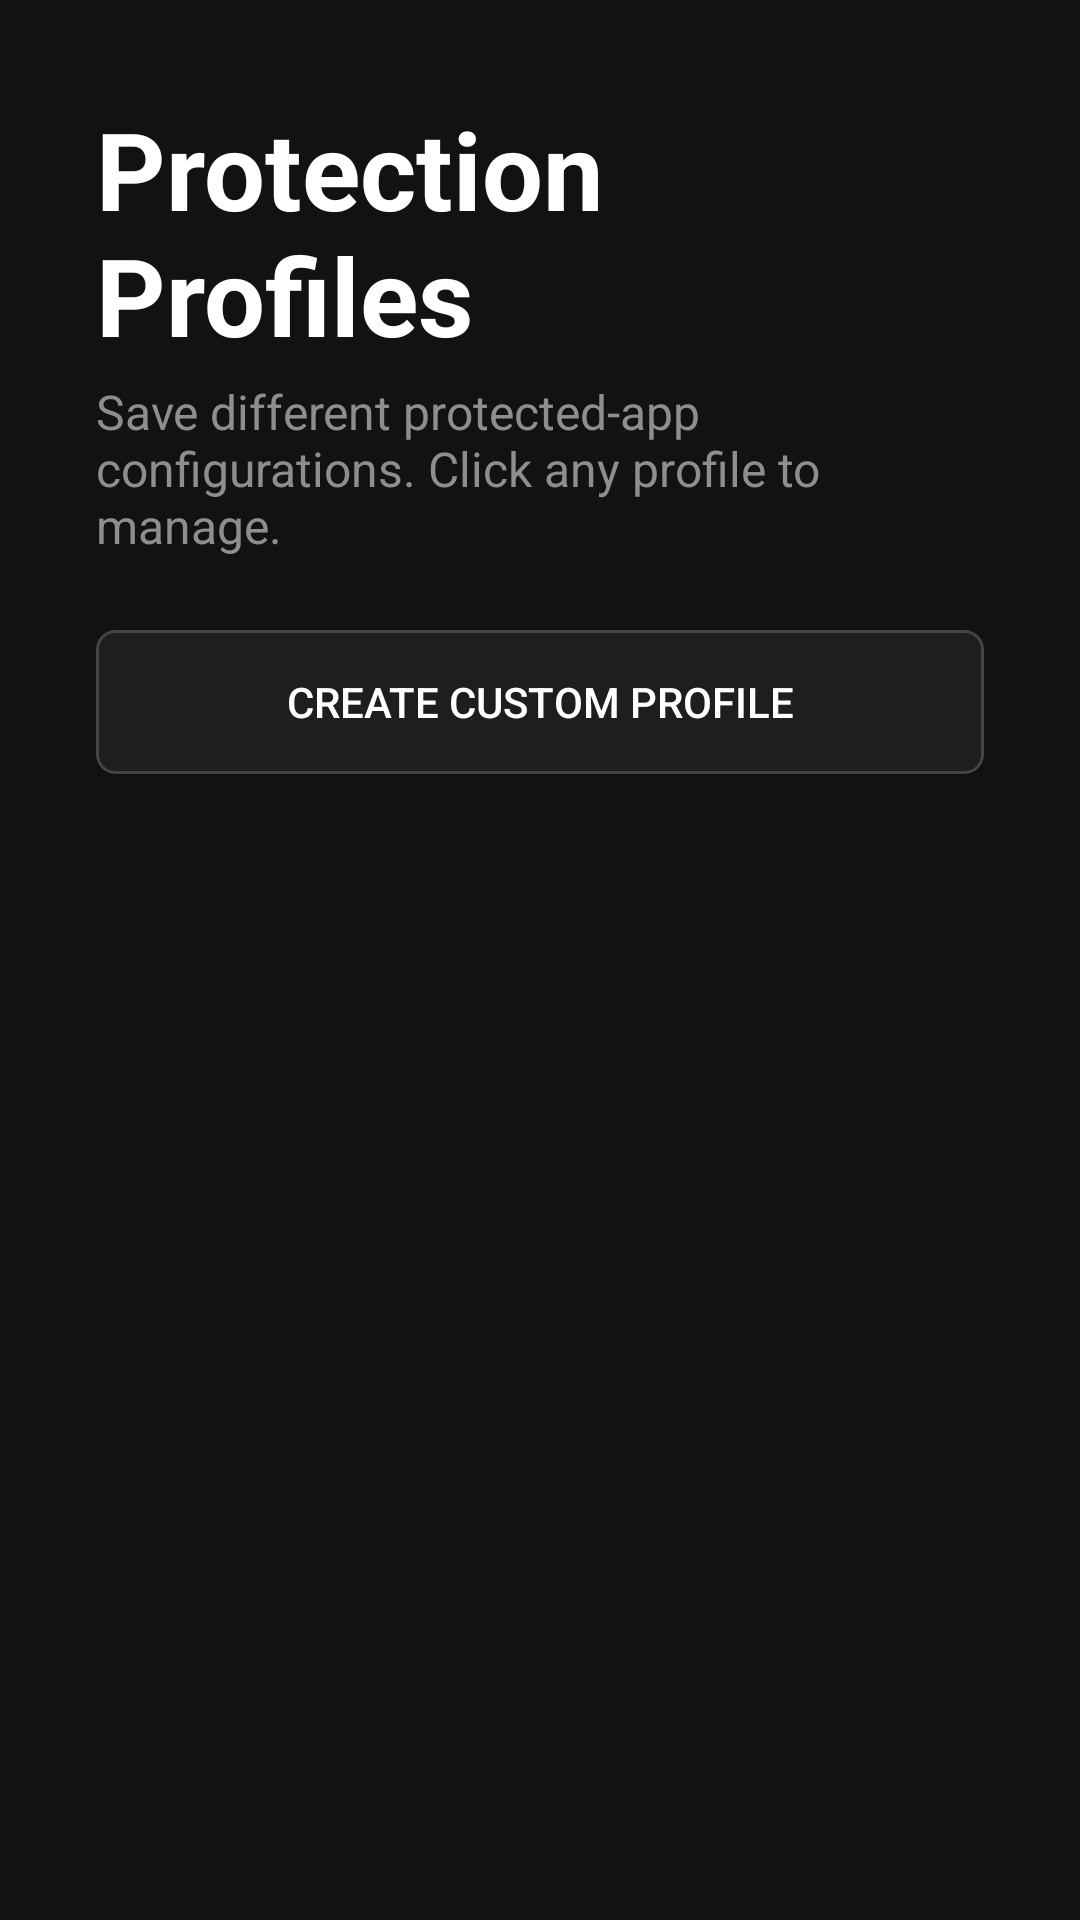

Layout XML and referenced resources for this Android screen:
<!-- AndroidManifest.xml: activity theme Theme.TunnelGuard -->
<!-- res/layout/activity_profiles.xml -->
<?xml version="1.0" encoding="utf-8"?>
<androidx.constraintlayout.widget.ConstraintLayout xmlns:android="http://schemas.android.com/apk/res/android"
    xmlns:app="http://schemas.android.com/apk/res-auto"
    android:layout_width="match_parent"
    android:layout_height="match_parent"
    android:background="@color/background_dark"
    android:padding="32dp">

    
    <TextView
        android:id="@+id/tv_profiles_header"
        android:layout_width="wrap_content"
        android:layout_height="wrap_content"
        android:text="Protection Profiles"
        android:textColor="@color/text_primary"
        android:textSize="36sp"
        android:textStyle="bold"
        app:layout_constraintStart_toStartOf="parent"
        app:layout_constraintTop_toTopOf="parent" />

    <TextView
        android:id="@+id/tv_profiles_sub"
        android:layout_width="wrap_content"
        android:layout_height="wrap_content"
        android:layout_marginTop="4dp"
        android:text="Save different protected-app configurations. Click any profile to manage."
        android:textColor="@color/text_secondary"
        android:textSize="16sp"
        app:layout_constraintStart_toStartOf="parent"
        app:layout_constraintTop_toBottomOf="@id/tv_profiles_header" />

    
    <Button
        android:id="@+id/btn_create_profile"
        android:layout_width="match_parent"
        android:layout_height="wrap_content"
        android:layout_marginTop="24dp"
        android:background="@drawable/tv_button_selector"
        android:focusable="true"
        android:padding="12dp"
        android:text="Create Custom Profile"
        android:textColor="@color/text_primary"
        app:layout_constraintTop_toBottomOf="@id/tv_profiles_sub" />

    
    <androidx.recyclerview.widget.RecyclerView
        android:id="@+id/rv_profiles"
        android:layout_width="match_parent"
        android:layout_height="0dp"
        android:layout_marginTop="16dp"
        android:focusable="false"
        app:layout_constraintBottom_toBottomOf="parent"
        app:layout_constraintTop_toBottomOf="@id/btn_create_profile" />

</androidx.constraintlayout.widget.ConstraintLayout>
<!-- resources referenced by this layout -->
<resources>
  <color name="background_dark">#121212</color>
  <color name="text_primary">#FFFFFF</color>
  <color name="text_secondary">#8E8E8E</color>
  <!-- drawable tv_button_selector (drawable) -->
  <?xml version="1.0" encoding="utf-8"?>
  <selector xmlns:android="http://schemas.android.com/apk/res/android">
      
      <item android:state_pressed="true">
          <shape android:shape="rectangle">
              <solid android:color="@color/colorAccent" />
              <corners android:radius="6dp" />
          </shape>
      </item>
  
      
      <item android:state_focused="true">
          <shape android:shape="rectangle">
              <solid android:color="@color/focus_highlight" />
              <corners android:radius="6dp" />
              <stroke android:width="2dp" android:color="#FFFFFF" />
          </shape>
      </item>
  
      
      <item>
          <shape android:shape="rectangle">
              <solid android:color="@color/surface_dark" />
              <corners android:radius="6dp" />
              <stroke android:width="1dp" android:color="#444444" />
          </shape>
      </item>
  </selector>
  <style name="Theme.TunnelGuard" parent="Theme.AppCompat.NoActionBar">
          
          <item name="colorPrimary">@color/colorPrimary</item>
          <item name="colorPrimaryDark">@color/colorPrimaryDark</item>
          <item name="colorAccent">@color/colorAccent</item>
          <item name="android:windowBackground">@color/background_dark</item>
      </style>
  <color name="colorAccent">#E94560</color>
  <color name="focus_highlight">#00ADB5</color>
  <color name="surface_dark">#1E1E1E</color>
  <color name="colorPrimary">#1A1A2E</color>
  <color name="colorPrimaryDark">#16213E</color>
</resources>
